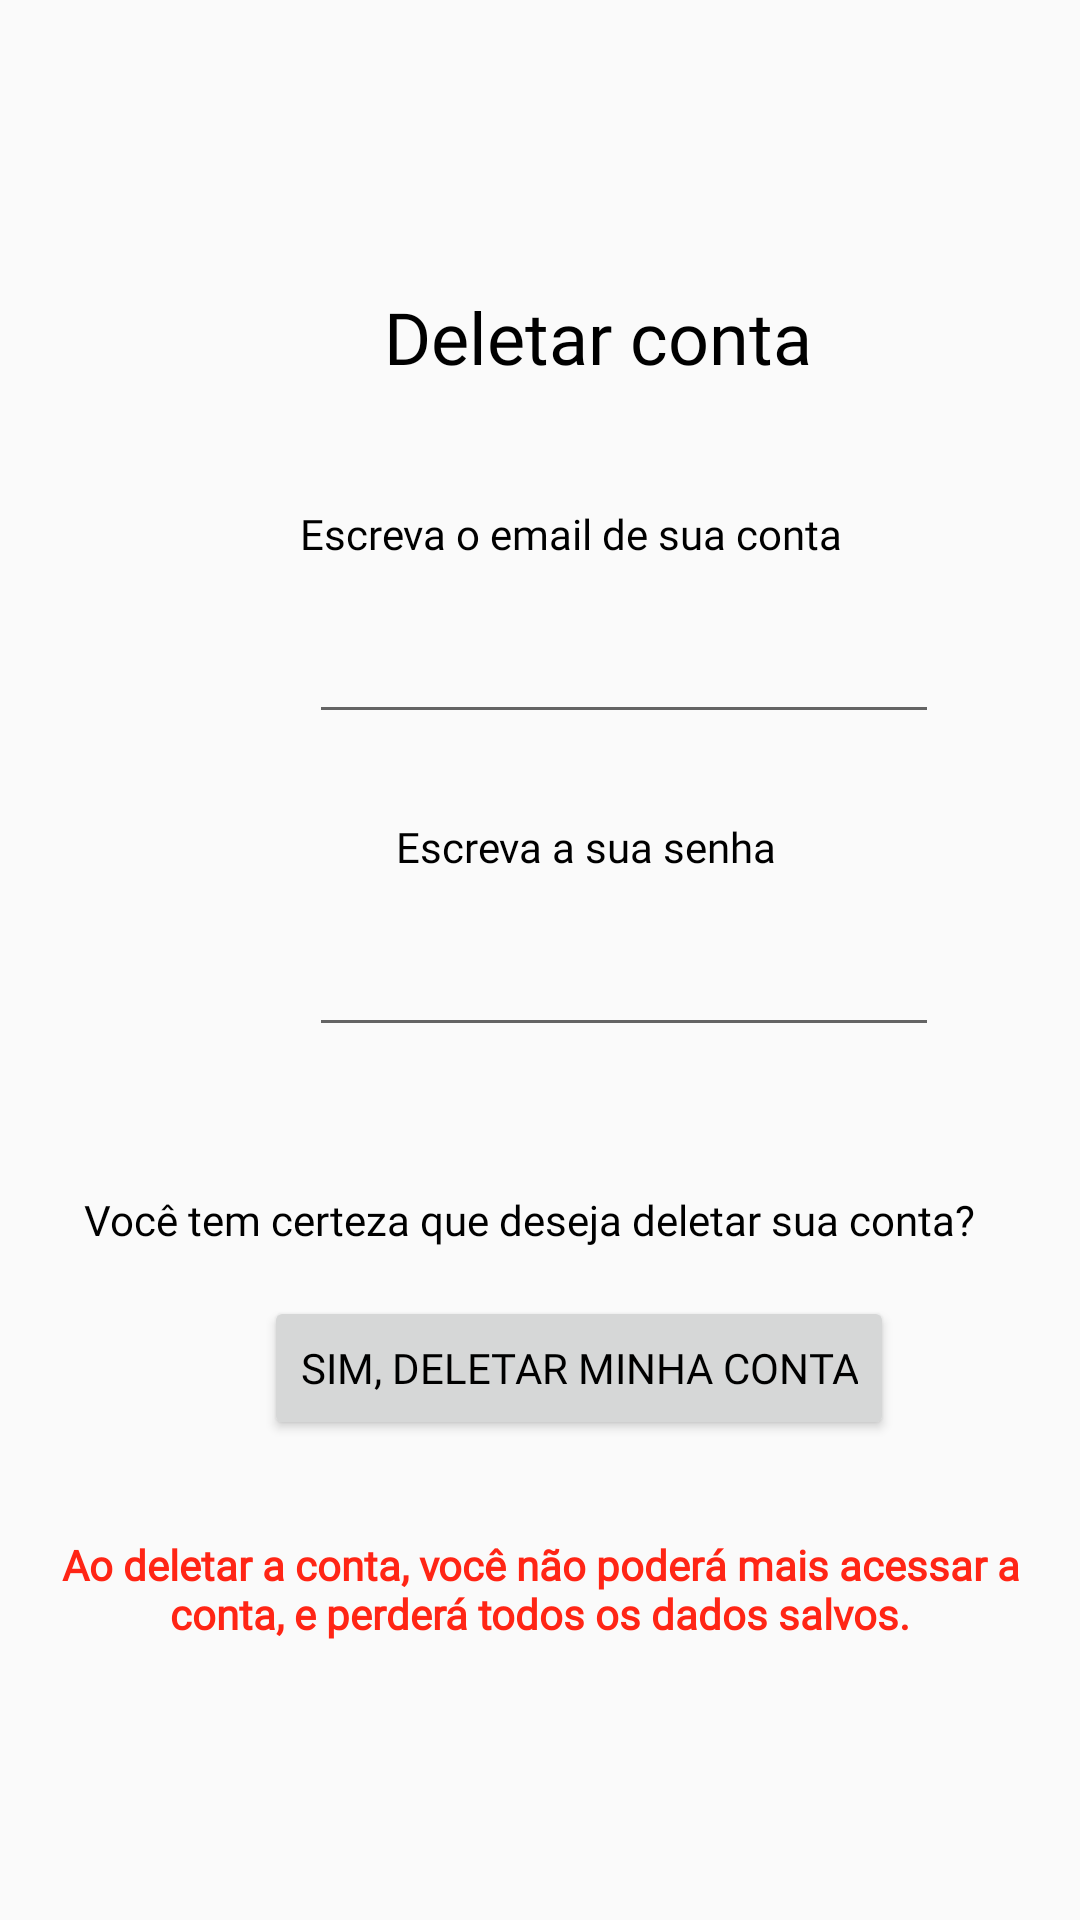

This screen was rendered from an Android layout file. Write that file and the resources it references.
<!-- AndroidManifest.xml: application theme Theme.Projeto_android23_PegaInfo -->
<!-- res/layout/tela_principal_conta_deletar.xml -->
<?xml version="1.0" encoding="utf-8"?>
<ScrollView xmlns:android="http://schemas.android.com/apk/res/android"
    xmlns:app="http://schemas.android.com/apk/res-auto"
    xmlns:tools="http://schemas.android.com/tools"
    android:layout_width="match_parent"
    android:layout_height="match_parent"
    tools:layout_editor_absoluteX="1dp"
    tools:layout_editor_absoluteY="1dp">

    <androidx.constraintlayout.widget.ConstraintLayout
        android:layout_width="match_parent"
        android:layout_height="wrap_content">

        <TextView
            android:id="@+id/txv_Deletar_Conta"
            android:layout_width="wrap_content"
            android:layout_height="wrap_content"
            android:layout_marginStart="128dp"
            android:layout_marginTop="96dp"
            android:fontFamily="@font/aldrich"
            android:text="@string/deletar_conta"
            android:textColor="@color/tema"
            android:textSize="24sp"
            app:layout_constraintStart_toStartOf="parent"
            app:layout_constraintTop_toTopOf="parent" />

        <TextView
            android:id="@+id/txv_Deletar_Email"
            android:layout_width="wrap_content"
            android:layout_height="wrap_content"
            android:layout_marginStart="100dp"
            android:layout_marginTop="40dp"
            android:fontFamily="@font/armata"
            android:text="@string/escreva_o_email_de_sua_conta"
            android:textColor="@color/tema"
            app:layout_constraintStart_toStartOf="parent"
            app:layout_constraintTop_toBottomOf="@+id/txv_Deletar_Conta" />

        <TextView
            android:id="@+id/txv_Deletar_Senha"
            android:layout_width="wrap_content"
            android:layout_height="wrap_content"
            android:layout_marginStart="132dp"
            android:layout_marginTop="28dp"
            android:fontFamily="@font/armata"
            android:text="@string/escreva_a_sua_senha"
            android:textColor="@color/tema"
            app:layout_constraintStart_toStartOf="parent"
            app:layout_constraintTop_toBottomOf="@+id/edtv_Deletar_Email" />

        <TextView
            android:id="@+id/txv_Deletar_Certeza"
            android:layout_width="wrap_content"
            android:layout_height="wrap_content"
            android:layout_marginStart="28dp"
            android:layout_marginTop="48dp"
            android:fontFamily="@font/armata"
            android:text="@string/voc_tem_certeza_que_deseja_deletar_sua_conta"
            android:textColor="@color/tema"
            app:layout_constraintStart_toStartOf="parent"
            app:layout_constraintTop_toBottomOf="@+id/edtv_Deletar_Senha" />

        <Button
            android:id="@+id/btn_Deletar_Confirmar_Conta"
            android:layout_width="wrap_content"
            android:layout_height="wrap_content"
            android:layout_marginStart="88dp"
            android:layout_marginTop="16dp"
            android:fontFamily="@font/aldrich"
            android:text="@string/sim_deletar_minha_conta"

            app:layout_constraintStart_toStartOf="parent"
            app:layout_constraintTop_toBottomOf="@+id/txv_Deletar_Certeza" />

        <TextView
            android:id="@+id/txv_Deletar_Explicacao"
            android:layout_width="wrap_content"
            android:layout_height="wrap_content"
            android:layout_marginTop="32dp"
            android:fontFamily="@font/armata"
            android:text="@string/ao_deletar_a_conta_voc_n_o_poder_mais_acessar_a_conta_e_perder_todos_os_dados_salvos"
            android:textAlignment="center"
            android:textColor="@color/red_alert"
            android:textStyle="bold"
            app:layout_constraintEnd_toEndOf="parent"
            app:layout_constraintStart_toStartOf="parent"
            app:layout_constraintTop_toBottomOf="@+id/btn_Deletar_Confirmar_Conta" />

        <EditText
            android:id="@+id/edtv_Deletar_Email"
            android:layout_width="wrap_content"
            android:layout_height="wrap_content"
            android:layout_marginStart="103dp"
            android:layout_marginTop="16dp"
            android:ems="10"
            android:inputType="textPersonName"
            android:textColor="@color/tema"
            app:layout_constraintStart_toStartOf="parent"
            app:layout_constraintTop_toBottomOf="@+id/txv_Deletar_Email" />

        <EditText
            android:id="@+id/edtv_Deletar_Senha"
            android:layout_width="wrap_content"
            android:layout_height="wrap_content"
            android:layout_marginStart="103dp"
            android:layout_marginTop="16dp"
            android:ems="10"
            android:inputType="textPassword"
            android:textColor="@color/tema"
            app:layout_constraintStart_toStartOf="parent"
            app:layout_constraintTop_toBottomOf="@+id/txv_Deletar_Senha" />
    </androidx.constraintlayout.widget.ConstraintLayout>
</ScrollView>
<!-- resources referenced by this layout -->
<resources>
  <color name="red_alert">#FF2515</color>
  <color name="tema">#FF000000</color>
  <string name="ao_deletar_a_conta_voc_n_o_poder_mais_acessar_a_conta_e_perder_todos_os_dados_salvos">Ao deletar a conta, você não poderá mais acessar a conta, e perderá todos os dados salvos.</string>
  <string name="deletar_conta">Deletar conta</string>
  <string name="escreva_a_sua_senha">Escreva a sua senha</string>
  <string name="escreva_o_email_de_sua_conta">Escreva o email de sua conta</string>
  <string name="sim_deletar_minha_conta">SIM, DELETAR MINHA CONTA</string>
  <string name="voc_tem_certeza_que_deseja_deletar_sua_conta">Você tem certeza que deseja deletar sua conta?</string>
  <style name="Theme.Projeto_android23_PegaInfo" parent="Theme.AppCompat.DayNight.NoActionBar">
          
          <item name="colorPrimary">@color/black</item>
          <item name="colorPrimaryVariant">@color/purple_700</item>
          <item name="colorOnPrimary">@color/white</item>
          
          <item name="colorSecondary">@color/teal_200</item>
          <item name="colorSecondaryVariant">@color/teal_700</item>
          <item name="colorOnSecondary">@color/black</item>
          
          <item name="android:statusBarColor" tools:targetApi="l">?attr/colorPrimaryVariant</item>
          
          <item name="android:textColorHint">@color/hint_Color</item>
          <item name="android:textColor">@color/tema</item>
      </style>
  <color name="black">#FF000000</color>
  <color name="purple_700">#FF3700B3</color>
  <color name="white">#FFFFFFFF</color>
  <color name="teal_200">#FF03DAC5</color>
  <color name="teal_700">#FF018786</color>
  <color name="hint_Color">#FF757575</color>
</resources>
